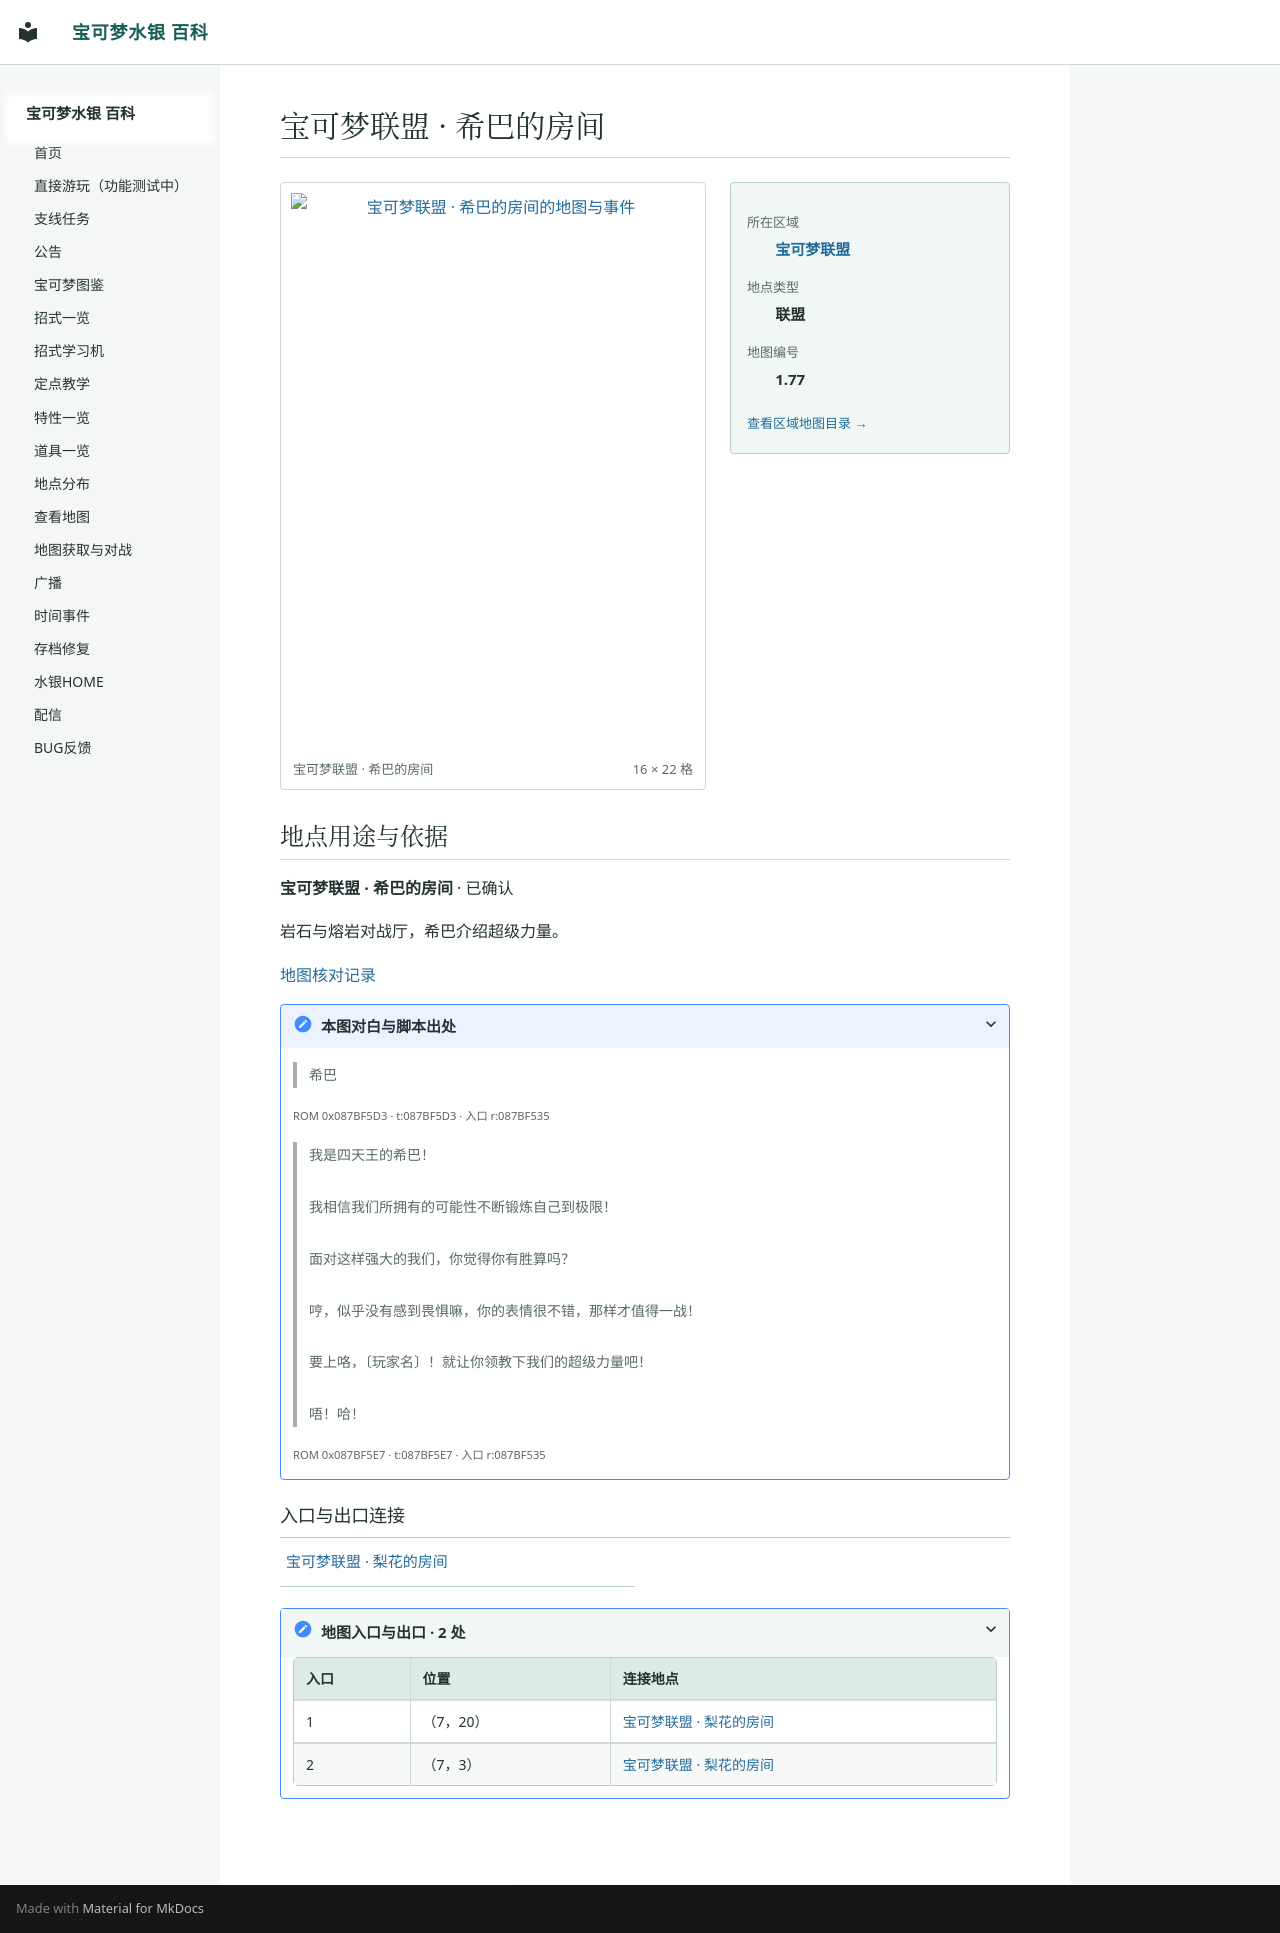

repository: Sum-Light/azoth-wiki · page: locations/map_1_77/index.html · generator: mkdocs

# 宝可梦联盟 · 希巴的房间

<!-- location-atlas:start -->

<div class="loc-profile" data-location-map="1.77">
<div class="loc-profile-layout">
<div class="loc-main-map">
<a class="loc-image-link" href="../../locations/atlas/maps/map_1_77.png" target="_blank" rel="noopener">
<img src="../../locations/atlas/maps/map_1_77.png" alt="宝可梦联盟 · 希巴的房间的地图与事件" loading="lazy" width="256" height="352"></a>
<div class="loc-map-caption"><span>宝可梦联盟 · 希巴的房间</span><span>16 × 22 格</span></div>
</div>
<aside class="loc-facts">
<dl><dt>所在区域</dt><dd><a href="../atlas/?sec=137">宝可梦联盟</a></dd><dt>地点类型</dt><dd>联盟</dd><dt>地图编号</dt><dd>1.77</dd></dl>
<a class="loc-atlas-return" href="../atlas/?sec=137">查看区域地图目录 &rarr;</a>
</aside>
</div>
<section class="loc-identity" aria-labelledby="map-identity">
<h2 id="map-identity">地点用途与依据</h2>
<p><strong>宝可梦联盟 · 希巴的房间</strong> · 已确认</p>
<p>岩石与熔岩对战厅，希巴介绍超级力量。</p>
<a href="../map_review/">地图核对记录</a>
<details><summary>本图对白与脚本出处</summary>
<blockquote><p>希巴</p></blockquote>
<p><small>ROM 0x087BF5D3 · t:087BF5D3 · 入口 r:087BF535</small></p>
<blockquote><p>我是四天王的希巴！<br><br>我相信我们所拥有的可能性不断锻炼自己到极限！<br><br>面对这样强大的我们，你觉得你有胜算吗？<br><br>哼，似乎没有感到畏惧嘛，你的表情很不错，那样才值得一战！<br><br>要上咯，〔玩家名〕！就让你领教下我们的超级力量吧！<br><br>唔！哈！</p></blockquote>
<p><small>ROM 0x087BF5E7 · t:087BF5E7 · 入口 r:087BF535</small></p>
</details>
</section>
<h3>入口与出口连接</h3>
<nav class="loc-neighbors" aria-label="出入口连接地点">
<div><a href="../map_1_76/">宝可梦联盟 · 梨花的房间</a></div>
</nav>
<details class="loc-entrances"><summary>地图入口与出口 · 2 处</summary>
<div class="loc-table-scroll"><table><thead><tr><th>入口</th><th>位置</th><th>连接地点</th></tr></thead><tbody>
<tr><td>1</td><td>（7，20）</td><td><a href="../map_1_76/">宝可梦联盟 · 梨花的房间</a></td></tr>
<tr><td>2</td><td>（7，3）</td><td><a href="../map_1_76/">宝可梦联盟 · 梨花的房间</a></td></tr>
</tbody></table></div></details>
</div>

<!-- location-atlas:end -->
